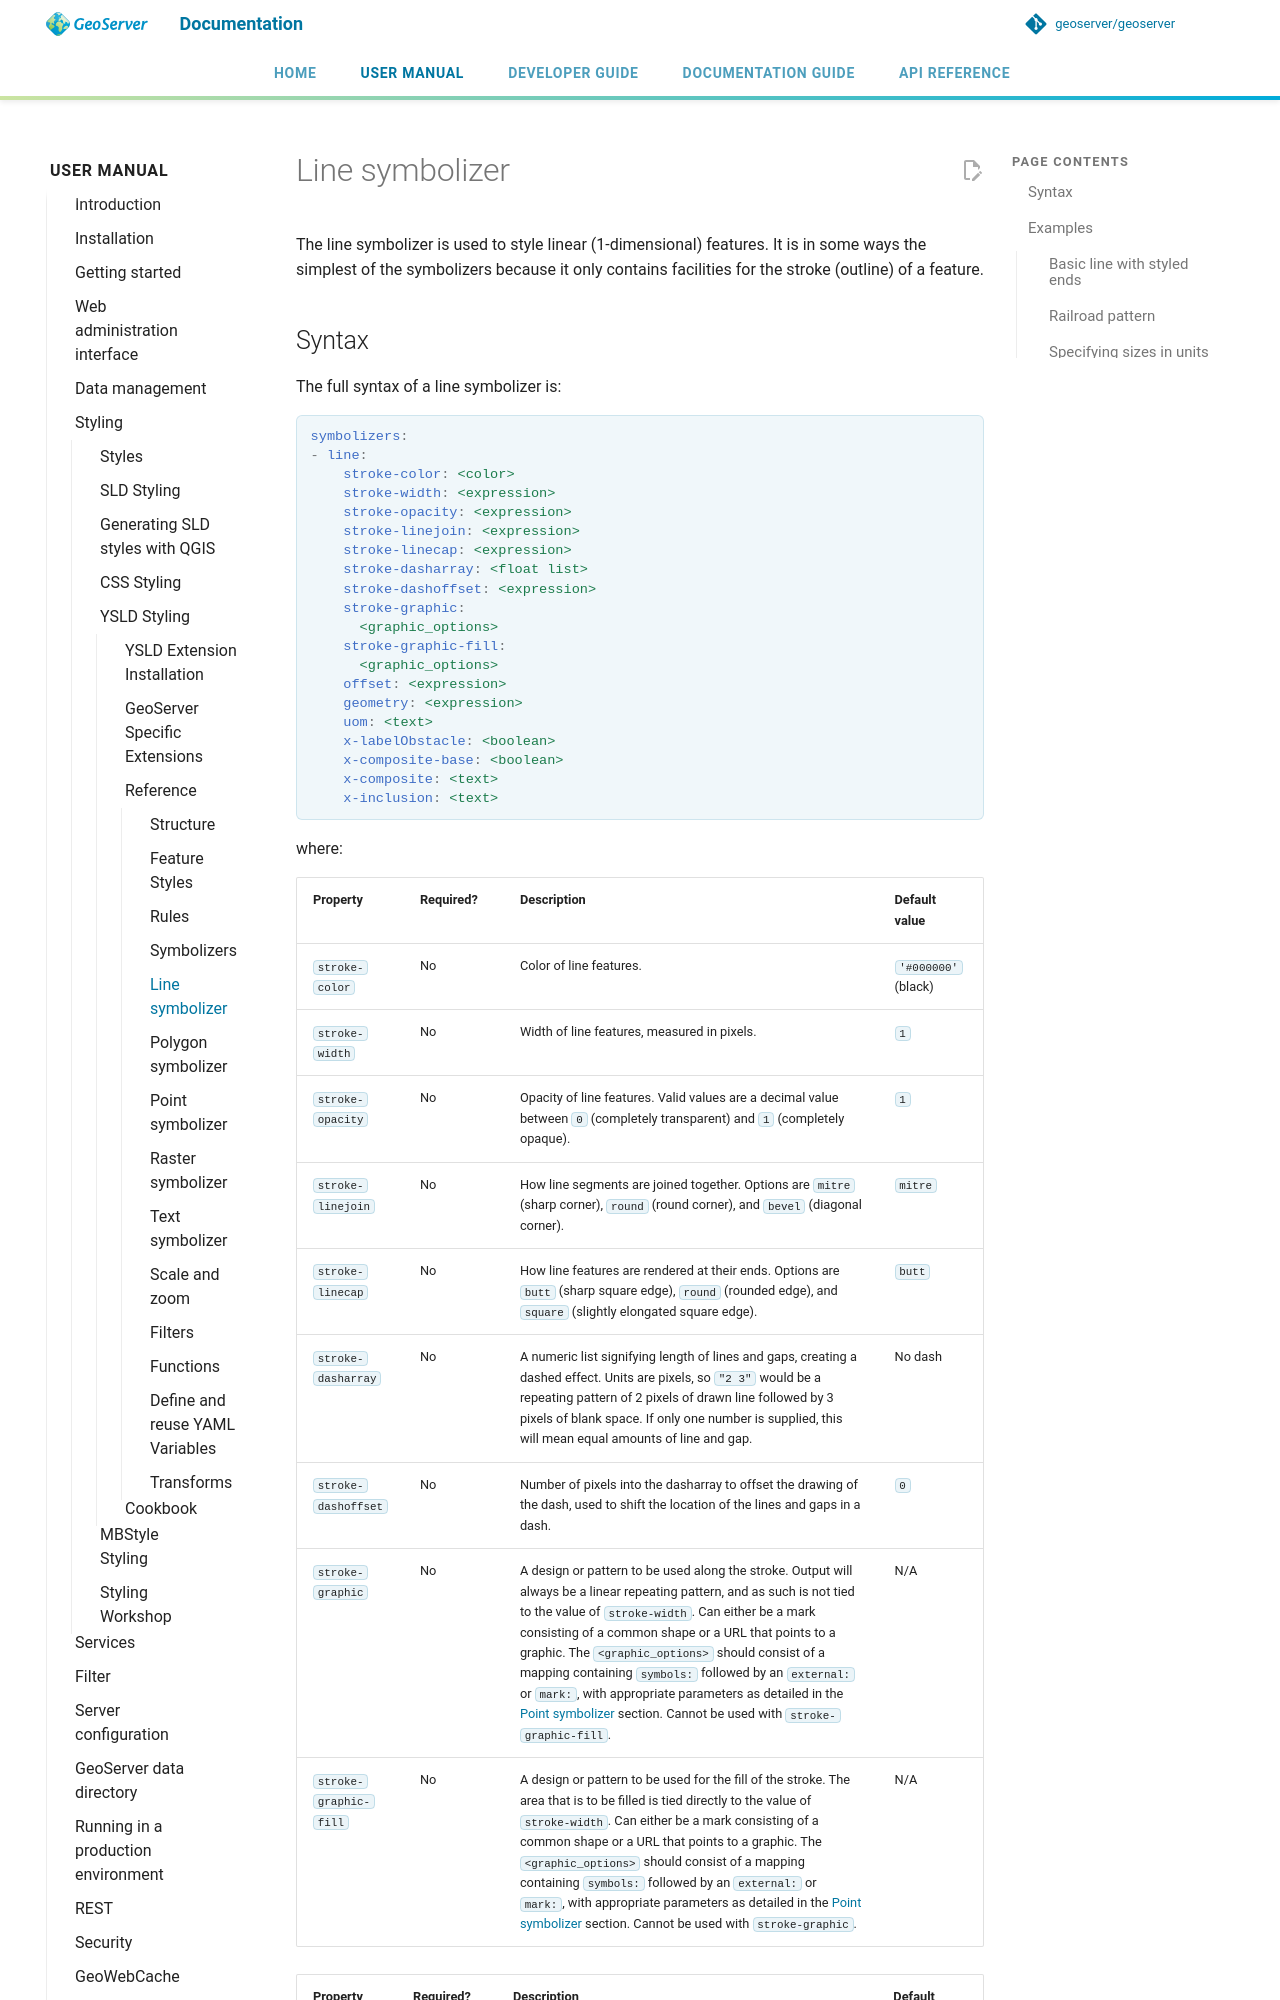

repository: petersmythe/geoserver · page: latest/en/user/styling/ysld/reference/symbolizers/line/index.html · generator: mkdocs

# Line symbolizer

The line symbolizer is used to style linear (1-dimensional) features. It is in some ways the simplest of the symbolizers because it only contains facilities for the stroke (outline) of a feature.
